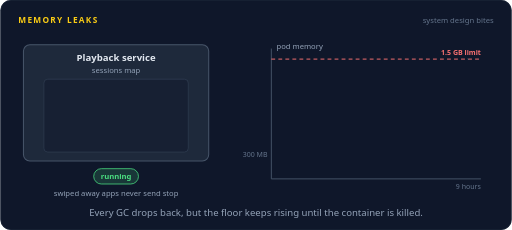
t = 0.00 s
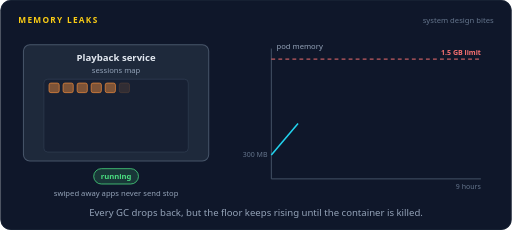
t = 1.64 s
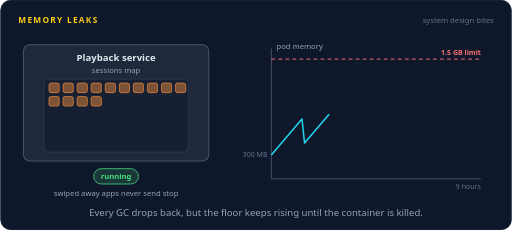
t = 3.36 s
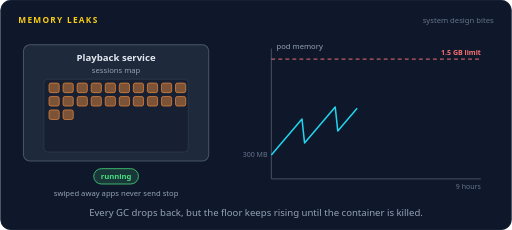
t = 4.96 s
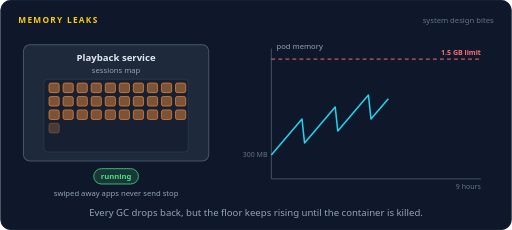
t = 6.68 s
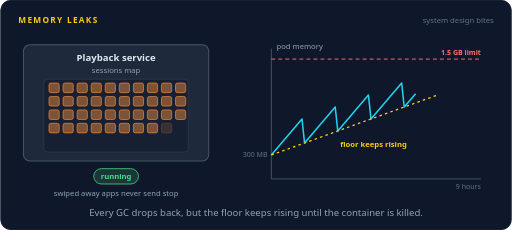
t = 8.25 s

The animated SVG that drew these frames (rendered in a browser with its animation timeline set to each time). Animation: 62 SMIL elements (animate=62); frames cover the first 8.25 s, repeats indefinitely.

<svg xmlns="http://www.w3.org/2000/svg" width="800" height="360" viewBox="0 0 800 360" role="img" aria-labelledby="title desc"><title id="title">Memory leaks</title><desc id="desc">A playback service keeps a sessions map, and sessions from swiped away apps are never deleted, so the map fills up. Its memory graph is a sawtooth whose floor rises after every garbage collection, until it hits the 1.5 GB limit, the container is killed for using too much memory, and it restarts with an empty map.</desc><rect width="800" height="360" rx="16" fill="#0f172a"/><rect x="0.5" y="0.5" width="799" height="359" rx="16" fill="none" stroke="#1e293b"/><text x="28" y="36" font-family="system-ui,-apple-system,'Segoe UI',Roboto,Helvetica,Arial,sans-serif" font-size="13" font-weight="700" letter-spacing="2" fill="#facc15">MEMORY LEAKS</text><text x="772" y="36" font-family="system-ui,-apple-system,'Segoe UI',Roboto,Helvetica,Arial,sans-serif" font-size="12" fill="#64748b" text-anchor="end">system design bites</text><rect x="36" y="70" width="290" height="182" rx="10" fill="#1e293b" stroke="#475569" stroke-width="1.6"/><g opacity="0"><animate attributeName="opacity" dur="16s" repeatCount="indefinite" calcMode="linear" keyTimes="0;0.675;0.69;0.81;0.825;1" values="0;0;1;1;0;0"/><rect x="36" y="70" width="290" height="182" rx="10" fill="#1e293b" stroke="#f87171" stroke-width="1.6"/></g><text x="181" y="96" font-family="system-ui,-apple-system,'Segoe UI',Roboto,Helvetica,Arial,sans-serif" font-size="15" font-weight="600" fill="#e2e8f0" text-anchor="middle">Playback service</text><text x="181" y="114" font-family="system-ui,-apple-system,'Segoe UI',Roboto,Helvetica,Arial,sans-serif" font-size="12" font-weight="400" fill="#94a3b8" text-anchor="middle">sessions map</text><rect x="68" y="124" width="226" height="114" rx="6" fill="#172033" stroke="#334155"/><rect x="76" y="130" width="16" height="15" rx="3" fill="#fb923c" fill-opacity="0.45" stroke="#fb923c" stroke-width="1" opacity="0"><animate attributeName="opacity" dur="16s" repeatCount="indefinite" calcMode="linear" keyTimes="0;0.0375;0.0475;0.825;0.875;1" values="0;0;1;1;0;0"/></rect><rect x="98" y="130" width="16" height="15" rx="3" fill="#fb923c" fill-opacity="0.45" stroke="#fb923c" stroke-width="1" opacity="0"><animate attributeName="opacity" dur="16s" repeatCount="indefinite" calcMode="linear" keyTimes="0;0.05;0.06;0.825;0.875;1" values="0;0;1;1;0;0"/></rect><rect x="120" y="130" width="16" height="15" rx="3" fill="#fb923c" fill-opacity="0.45" stroke="#fb923c" stroke-width="1" opacity="0"><animate attributeName="opacity" dur="16s" repeatCount="indefinite" calcMode="linear" keyTimes="0;0.0625;0.0725;0.825;0.875;1" values="0;0;1;1;0;0"/></rect><rect x="142" y="130" width="16" height="15" rx="3" fill="#fb923c" fill-opacity="0.45" stroke="#fb923c" stroke-width="1" opacity="0"><animate attributeName="opacity" dur="16s" repeatCount="indefinite" calcMode="linear" keyTimes="0;0.075;0.085;0.825;0.875;1" values="0;0;1;1;0;0"/></rect><rect x="164" y="130" width="16" height="15" rx="3" fill="#fb923c" fill-opacity="0.45" stroke="#fb923c" stroke-width="1" opacity="0"><animate attributeName="opacity" dur="16s" repeatCount="indefinite" calcMode="linear" keyTimes="0;0.0875;0.0975;0.825;0.875;1" values="0;0;1;1;0;0"/></rect><rect x="186" y="130" width="16" height="15" rx="3" fill="#fb923c" fill-opacity="0.45" stroke="#fb923c" stroke-width="1" opacity="0"><animate attributeName="opacity" dur="16s" repeatCount="indefinite" calcMode="linear" keyTimes="0;0.1;0.11;0.825;0.875;1" values="0;0;1;1;0;0"/></rect><rect x="208" y="130" width="16" height="15" rx="3" fill="#fb923c" fill-opacity="0.45" stroke="#fb923c" stroke-width="1" opacity="0"><animate attributeName="opacity" dur="16s" repeatCount="indefinite" calcMode="linear" keyTimes="0;0.1125;0.1225;0.825;0.875;1" values="0;0;1;1;0;0"/></rect><rect x="230" y="130" width="16" height="15" rx="3" fill="#fb923c" fill-opacity="0.45" stroke="#fb923c" stroke-width="1" opacity="0"><animate attributeName="opacity" dur="16s" repeatCount="indefinite" calcMode="linear" keyTimes="0;0.125;0.135;0.825;0.875;1" values="0;0;1;1;0;0"/></rect><rect x="252" y="130" width="16" height="15" rx="3" fill="#fb923c" fill-opacity="0.45" stroke="#fb923c" stroke-width="1" opacity="0"><animate attributeName="opacity" dur="16s" repeatCount="indefinite" calcMode="linear" keyTimes="0;0.1375;0.1475;0.825;0.875;1" values="0;0;1;1;0;0"/></rect><rect x="274" y="130" width="16" height="15" rx="3" fill="#fb923c" fill-opacity="0.45" stroke="#fb923c" stroke-width="1" opacity="0"><animate attributeName="opacity" dur="16s" repeatCount="indefinite" calcMode="linear" keyTimes="0;0.15;0.16;0.825;0.875;1" values="0;0;1;1;0;0"/></rect><rect x="76" y="151" width="16" height="15" rx="3" fill="#fb923c" fill-opacity="0.45" stroke="#fb923c" stroke-width="1" opacity="0"><animate attributeName="opacity" dur="16s" repeatCount="indefinite" calcMode="linear" keyTimes="0;0.1625;0.1725;0.825;0.875;1" values="0;0;1;1;0;0"/></rect><rect x="98" y="151" width="16" height="15" rx="3" fill="#fb923c" fill-opacity="0.45" stroke="#fb923c" stroke-width="1" opacity="0"><animate attributeName="opacity" dur="16s" repeatCount="indefinite" calcMode="linear" keyTimes="0;0.175;0.185;0.825;0.875;1" values="0;0;1;1;0;0"/></rect><rect x="120" y="151" width="16" height="15" rx="3" fill="#fb923c" fill-opacity="0.45" stroke="#fb923c" stroke-width="1" opacity="0"><animate attributeName="opacity" dur="16s" repeatCount="indefinite" calcMode="linear" keyTimes="0;0.1875;0.1975;0.825;0.875;1" values="0;0;1;1;0;0"/></rect><rect x="142" y="151" width="16" height="15" rx="3" fill="#fb923c" fill-opacity="0.45" stroke="#fb923c" stroke-width="1" opacity="0"><animate attributeName="opacity" dur="16s" repeatCount="indefinite" calcMode="linear" keyTimes="0;0.2;0.21;0.825;0.875;1" values="0;0;1;1;0;0"/></rect><rect x="164" y="151" width="16" height="15" rx="3" fill="#fb923c" fill-opacity="0.45" stroke="#fb923c" stroke-width="1" opacity="0"><animate attributeName="opacity" dur="16s" repeatCount="indefinite" calcMode="linear" keyTimes="0;0.2125;0.2225;0.825;0.875;1" values="0;0;1;1;0;0"/></rect><rect x="186" y="151" width="16" height="15" rx="3" fill="#fb923c" fill-opacity="0.45" stroke="#fb923c" stroke-width="1" opacity="0"><animate attributeName="opacity" dur="16s" repeatCount="indefinite" calcMode="linear" keyTimes="0;0.225;0.235;0.825;0.875;1" values="0;0;1;1;0;0"/></rect><rect x="208" y="151" width="16" height="15" rx="3" fill="#fb923c" fill-opacity="0.45" stroke="#fb923c" stroke-width="1" opacity="0"><animate attributeName="opacity" dur="16s" repeatCount="indefinite" calcMode="linear" keyTimes="0;0.2375;0.2475;0.825;0.875;1" values="0;0;1;1;0;0"/></rect><rect x="230" y="151" width="16" height="15" rx="3" fill="#fb923c" fill-opacity="0.45" stroke="#fb923c" stroke-width="1" opacity="0"><animate attributeName="opacity" dur="16s" repeatCount="indefinite" calcMode="linear" keyTimes="0;0.25;0.26;0.825;0.875;1" values="0;0;1;1;0;0"/></rect><rect x="252" y="151" width="16" height="15" rx="3" fill="#fb923c" fill-opacity="0.45" stroke="#fb923c" stroke-width="1" opacity="0"><animate attributeName="opacity" dur="16s" repeatCount="indefinite" calcMode="linear" keyTimes="0;0.2625;0.2725;0.825;0.875;1" values="0;0;1;1;0;0"/></rect><rect x="274" y="151" width="16" height="15" rx="3" fill="#fb923c" fill-opacity="0.45" stroke="#fb923c" stroke-width="1" opacity="0"><animate attributeName="opacity" dur="16s" repeatCount="indefinite" calcMode="linear" keyTimes="0;0.275;0.285;0.825;0.875;1" values="0;0;1;1;0;0"/></rect><rect x="76" y="172" width="16" height="15" rx="3" fill="#fb923c" fill-opacity="0.45" stroke="#fb923c" stroke-width="1" opacity="0"><animate attributeName="opacity" dur="16s" repeatCount="indefinite" calcMode="linear" keyTimes="0;0.2875;0.2975;0.825;0.875;1" values="0;0;1;1;0;0"/></rect><rect x="98" y="172" width="16" height="15" rx="3" fill="#fb923c" fill-opacity="0.45" stroke="#fb923c" stroke-width="1" opacity="0"><animate attributeName="opacity" dur="16s" repeatCount="indefinite" calcMode="linear" keyTimes="0;0.3;0.31;0.825;0.875;1" values="0;0;1;1;0;0"/></rect><rect x="120" y="172" width="16" height="15" rx="3" fill="#fb923c" fill-opacity="0.45" stroke="#fb923c" stroke-width="1" opacity="0"><animate attributeName="opacity" dur="16s" repeatCount="indefinite" calcMode="linear" keyTimes="0;0.3125;0.3225;0.825;0.875;1" values="0;0;1;1;0;0"/></rect><rect x="142" y="172" width="16" height="15" rx="3" fill="#fb923c" fill-opacity="0.45" stroke="#fb923c" stroke-width="1" opacity="0"><animate attributeName="opacity" dur="16s" repeatCount="indefinite" calcMode="linear" keyTimes="0;0.325;0.335;0.825;0.875;1" values="0;0;1;1;0;0"/></rect><rect x="164" y="172" width="16" height="15" rx="3" fill="#fb923c" fill-opacity="0.45" stroke="#fb923c" stroke-width="1" opacity="0"><animate attributeName="opacity" dur="16s" repeatCount="indefinite" calcMode="linear" keyTimes="0;0.3375;0.3475;0.825;0.875;1" values="0;0;1;1;0;0"/></rect><rect x="186" y="172" width="16" height="15" rx="3" fill="#fb923c" fill-opacity="0.45" stroke="#fb923c" stroke-width="1" opacity="0"><animate attributeName="opacity" dur="16s" repeatCount="indefinite" calcMode="linear" keyTimes="0;0.35;0.36;0.825;0.875;1" values="0;0;1;1;0;0"/></rect><rect x="208" y="172" width="16" height="15" rx="3" fill="#fb923c" fill-opacity="0.45" stroke="#fb923c" stroke-width="1" opacity="0"><animate attributeName="opacity" dur="16s" repeatCount="indefinite" calcMode="linear" keyTimes="0;0.3625;0.3725;0.825;0.875;1" values="0;0;1;1;0;0"/></rect><rect x="230" y="172" width="16" height="15" rx="3" fill="#fb923c" fill-opacity="0.45" stroke="#fb923c" stroke-width="1" opacity="0"><animate attributeName="opacity" dur="16s" repeatCount="indefinite" calcMode="linear" keyTimes="0;0.375;0.385;0.825;0.875;1" values="0;0;1;1;0;0"/></rect><rect x="252" y="172" width="16" height="15" rx="3" fill="#fb923c" fill-opacity="0.45" stroke="#fb923c" stroke-width="1" opacity="0"><animate attributeName="opacity" dur="16s" repeatCount="indefinite" calcMode="linear" keyTimes="0;0.3875;0.3975;0.825;0.875;1" values="0;0;1;1;0;0"/></rect><rect x="274" y="172" width="16" height="15" rx="3" fill="#fb923c" fill-opacity="0.45" stroke="#fb923c" stroke-width="1" opacity="0"><animate attributeName="opacity" dur="16s" repeatCount="indefinite" calcMode="linear" keyTimes="0;0.4;0.41;0.825;0.875;1" values="0;0;1;1;0;0"/></rect><rect x="76" y="193" width="16" height="15" rx="3" fill="#fb923c" fill-opacity="0.45" stroke="#fb923c" stroke-width="1" opacity="0"><animate attributeName="opacity" dur="16s" repeatCount="indefinite" calcMode="linear" keyTimes="0;0.4125;0.4225;0.825;0.875;1" values="0;0;1;1;0;0"/></rect><rect x="98" y="193" width="16" height="15" rx="3" fill="#fb923c" fill-opacity="0.45" stroke="#fb923c" stroke-width="1" opacity="0"><animate attributeName="opacity" dur="16s" repeatCount="indefinite" calcMode="linear" keyTimes="0;0.425;0.435;0.825;0.875;1" values="0;0;1;1;0;0"/></rect><rect x="120" y="193" width="16" height="15" rx="3" fill="#fb923c" fill-opacity="0.45" stroke="#fb923c" stroke-width="1" opacity="0"><animate attributeName="opacity" dur="16s" repeatCount="indefinite" calcMode="linear" keyTimes="0;0.4375;0.4475;0.825;0.875;1" values="0;0;1;1;0;0"/></rect><rect x="142" y="193" width="16" height="15" rx="3" fill="#fb923c" fill-opacity="0.45" stroke="#fb923c" stroke-width="1" opacity="0"><animate attributeName="opacity" dur="16s" repeatCount="indefinite" calcMode="linear" keyTimes="0;0.45;0.46;0.825;0.875;1" values="0;0;1;1;0;0"/></rect><rect x="164" y="193" width="16" height="15" rx="3" fill="#fb923c" fill-opacity="0.45" stroke="#fb923c" stroke-width="1" opacity="0"><animate attributeName="opacity" dur="16s" repeatCount="indefinite" calcMode="linear" keyTimes="0;0.4625;0.4725;0.825;0.875;1" values="0;0;1;1;0;0"/></rect><rect x="186" y="193" width="16" height="15" rx="3" fill="#fb923c" fill-opacity="0.45" stroke="#fb923c" stroke-width="1" opacity="0"><animate attributeName="opacity" dur="16s" repeatCount="indefinite" calcMode="linear" keyTimes="0;0.475;0.485;0.825;0.875;1" values="0;0;1;1;0;0"/></rect><rect x="208" y="193" width="16" height="15" rx="3" fill="#fb923c" fill-opacity="0.45" stroke="#fb923c" stroke-width="1" opacity="0"><animate attributeName="opacity" dur="16s" repeatCount="indefinite" calcMode="linear" keyTimes="0;0.4875;0.4975;0.825;0.875;1" values="0;0;1;1;0;0"/></rect><rect x="230" y="193" width="16" height="15" rx="3" fill="#fb923c" fill-opacity="0.45" stroke="#fb923c" stroke-width="1" opacity="0"><animate attributeName="opacity" dur="16s" repeatCount="indefinite" calcMode="linear" keyTimes="0;0.5;0.51;0.825;0.875;1" values="0;0;1;1;0;0"/></rect><rect x="252" y="193" width="16" height="15" rx="3" fill="#fb923c" fill-opacity="0.45" stroke="#fb923c" stroke-width="1" opacity="0"><animate attributeName="opacity" dur="16s" repeatCount="indefinite" calcMode="linear" keyTimes="0;0.5125;0.5225;0.825;0.875;1" values="0;0;1;1;0;0"/></rect><rect x="274" y="193" width="16" height="15" rx="3" fill="#fb923c" fill-opacity="0.45" stroke="#fb923c" stroke-width="1" opacity="0"><animate attributeName="opacity" dur="16s" repeatCount="indefinite" calcMode="linear" keyTimes="0;0.525;0.535;0.825;0.875;1" values="0;0;1;1;0;0"/></rect><rect x="76" y="214" width="16" height="15" rx="3" fill="#fb923c" fill-opacity="0.45" stroke="#fb923c" stroke-width="1" opacity="0"><animate attributeName="opacity" dur="16s" repeatCount="indefinite" calcMode="linear" keyTimes="0;0.5375;0.5475;0.825;0.875;1" values="0;0;1;1;0;0"/></rect><rect x="98" y="214" width="16" height="15" rx="3" fill="#fb923c" fill-opacity="0.45" stroke="#fb923c" stroke-width="1" opacity="0"><animate attributeName="opacity" dur="16s" repeatCount="indefinite" calcMode="linear" keyTimes="0;0.55;0.56;0.825;0.875;1" values="0;0;1;1;0;0"/></rect><rect x="120" y="214" width="16" height="15" rx="3" fill="#fb923c" fill-opacity="0.45" stroke="#fb923c" stroke-width="1" opacity="0"><animate attributeName="opacity" dur="16s" repeatCount="indefinite" calcMode="linear" keyTimes="0;0.5625;0.5725;0.825;0.875;1" values="0;0;1;1;0;0"/></rect><rect x="142" y="214" width="16" height="15" rx="3" fill="#fb923c" fill-opacity="0.45" stroke="#fb923c" stroke-width="1" opacity="0"><animate attributeName="opacity" dur="16s" repeatCount="indefinite" calcMode="linear" keyTimes="0;0.575;0.585;0.825;0.875;1" values="0;0;1;1;0;0"/></rect><rect x="164" y="214" width="16" height="15" rx="3" fill="#fb923c" fill-opacity="0.45" stroke="#fb923c" stroke-width="1" opacity="0"><animate attributeName="opacity" dur="16s" repeatCount="indefinite" calcMode="linear" keyTimes="0;0.5875;0.5975;0.825;0.875;1" values="0;0;1;1;0;0"/></rect><rect x="186" y="214" width="16" height="15" rx="3" fill="#fb923c" fill-opacity="0.45" stroke="#fb923c" stroke-width="1" opacity="0"><animate attributeName="opacity" dur="16s" repeatCount="indefinite" calcMode="linear" keyTimes="0;0.6;0.61;0.825;0.875;1" values="0;0;1;1;0;0"/></rect><rect x="208" y="214" width="16" height="15" rx="3" fill="#fb923c" fill-opacity="0.45" stroke="#fb923c" stroke-width="1" opacity="0"><animate attributeName="opacity" dur="16s" repeatCount="indefinite" calcMode="linear" keyTimes="0;0.6125;0.6225;0.825;0.875;1" values="0;0;1;1;0;0"/></rect><rect x="230" y="214" width="16" height="15" rx="3" fill="#fb923c" fill-opacity="0.45" stroke="#fb923c" stroke-width="1" opacity="0"><animate attributeName="opacity" dur="16s" repeatCount="indefinite" calcMode="linear" keyTimes="0;0.625;0.635;0.825;0.875;1" values="0;0;1;1;0;0"/></rect><rect x="252" y="214" width="16" height="15" rx="3" fill="#fb923c" fill-opacity="0.45" stroke="#fb923c" stroke-width="1" opacity="0"><animate attributeName="opacity" dur="16s" repeatCount="indefinite" calcMode="linear" keyTimes="0;0.6375;0.6475;0.825;0.875;1" values="0;0;1;1;0;0"/></rect><rect x="274" y="214" width="16" height="15" rx="3" fill="#fb923c" fill-opacity="0.45" stroke="#fb923c" stroke-width="1" opacity="0"><animate attributeName="opacity" dur="16s" repeatCount="indefinite" calcMode="linear" keyTimes="0;0.65;0.66;0.825;0.875;1" values="0;0;1;1;0;0"/></rect><g opacity="1"><animate attributeName="opacity" dur="16s" repeatCount="indefinite" calcMode="linear" keyTimes="0;0.6562;0.675;0.95;0.9667;1" values="1;1;0;0;1;1"/><rect x="145.96" y="264" width="70.08" height="24" rx="12" fill="#4ade80" fill-opacity="0.16" stroke="#4ade80" stroke-width="1.2"/><text x="181" y="280.32" font-family="system-ui,-apple-system,'Segoe UI',Roboto,Helvetica,Arial,sans-serif" font-size="12" font-weight="600" fill="#4ade80" text-anchor="middle">running</text></g><g opacity="0"><animate attributeName="opacity" dur="16s" repeatCount="indefinite" calcMode="linear" keyTimes="0;0.675;0.6938;0.8062;0.825;1" values="0;0;1;1;0;0"/><rect x="138.52" y="264" width="84.96" height="24" rx="12" fill="#f87171" fill-opacity="0.16" stroke="#f87171" stroke-width="1.2"/><text x="181" y="280.32" font-family="system-ui,-apple-system,'Segoe UI',Roboto,Helvetica,Arial,sans-serif" font-size="12" font-weight="600" fill="#f87171" text-anchor="middle">OOMKilled</text></g><g opacity="0"><animate attributeName="opacity" dur="16s" repeatCount="indefinite" calcMode="linear" keyTimes="0;0.825;0.8438;0.9312;0.95;1" values="0;0;1;1;0;0"/><rect x="93.88" y="264" width="174.24" height="24" rx="12" fill="#fb923c" fill-opacity="0.16" stroke="#fb923c" stroke-width="1.2"/><text x="181" y="280.32" font-family="system-ui,-apple-system,'Segoe UI',Roboto,Helvetica,Arial,sans-serif" font-size="12" font-weight="600" fill="#fb923c" text-anchor="middle">restarting, empty map</text></g><text x="181" y="306" font-family="system-ui,-apple-system,'Segoe UI',Roboto,Helvetica,Arial,sans-serif" font-size="12" font-weight="400" fill="#94a3b8" text-anchor="middle">swiped away apps never send stop</text><path d="M424,76 L424,280 L752,280" fill="none" stroke="#475569" stroke-width="1.5"/><text x="432" y="76" font-family="system-ui,-apple-system,'Segoe UI',Roboto,Helvetica,Arial,sans-serif" font-size="12" font-weight="400" fill="#94a3b8" text-anchor="start">pod memory</text><text x="418" y="246.5" font-family="system-ui,-apple-system,'Segoe UI',Roboto,Helvetica,Arial,sans-serif" font-size="11" font-weight="400" fill="#64748b" text-anchor="end">300 MB</text><text x="752" y="296" font-family="system-ui,-apple-system,'Segoe UI',Roboto,Helvetica,Arial,sans-serif" font-size="11" font-weight="400" fill="#64748b" text-anchor="end">9 hours</text><path d="M424,92.5 L752,92.5" stroke="#f87171" stroke-width="1.5" stroke-dasharray="6 5"/><text x="752" y="85.5" font-family="system-ui,-apple-system,'Segoe UI',Roboto,Helvetica,Arial,sans-serif" font-size="11" font-weight="600" fill="#f87171" text-anchor="end">1.5 GB limit</text><path d="M424.0,242.5 L472.0,186.2 L476.0,223.8 L524.0,167.5 L528.0,205.0 L576.0,148.8 L580.0,186.2 L628.0,130.0 L632.0,167.5 L680.0,111.2 L684.0,148.8 L732.0,92.5" fill="none" stroke="#22d3ee" stroke-width="2.4" stroke-linejoin="round" stroke-dasharray="632.2 632.2" stroke-dashoffset="632.2"><animate attributeName="stroke-dashoffset" dur="16s" repeatCount="indefinite" calcMode="linear" keyTimes="0;0.0375;0.675;0.9;0.9125;1" values="632.2417424967952;632.2417424967952;0;0;632.2417424967952;632.2417424967952"/><animate attributeName="opacity" dur="16s" repeatCount="indefinite" calcMode="linear" keyTimes="0;0.825;0.875;0.9125;0.925;1" values="1;1;0;0;1;1"/></path><g opacity="0"><animate attributeName="opacity" dur="16s" repeatCount="indefinite" calcMode="linear" keyTimes="0;0.425;0.4437;0.8562;0.875;1" values="0;0;1;1;0;0"/><path d="M424.0,242.5 L476.0,223.8 L528.0,205.0 L580.0,186.2 L632.0,167.5 L684.0,148.8" fill="none" stroke="#facc15" stroke-width="2" stroke-dasharray="4 5"/></g><g opacity="0"><animate attributeName="opacity" dur="16s" repeatCount="indefinite" calcMode="linear" keyTimes="0;0.45;0.4688;0.8562;0.875;1" values="0;0;1;1;0;0"/><text x="584" y="230" font-family="system-ui,-apple-system,'Segoe UI',Roboto,Helvetica,Arial,sans-serif" font-size="12" font-weight="600" fill="#facc15" text-anchor="middle">floor keeps rising</text></g><g opacity="0"><animate attributeName="opacity" dur="16s" repeatCount="indefinite" calcMode="linear" keyTimes="0;0.675;0.6938;0.8562;0.875;1" values="0;0;1;1;0;0"/><path d="M732.0,92.5 L736.0,280" stroke="#f87171" stroke-width="2.4"/></g><circle cx="732" cy="92.5" r="8" fill="none" stroke="#f87171" stroke-width="2" opacity="0"><animate attributeName="r" dur="16s" repeatCount="indefinite" calcMode="linear" keyTimes="0;0.675;0.775;1" values="8;8;30;30"/><animate attributeName="opacity" dur="16s" repeatCount="indefinite" calcMode="linear" keyTimes="0;0.675;0.6763;0.775;1" values="0;0;0.9;0;0"/></circle><g opacity="0"><animate attributeName="opacity" dur="16s" repeatCount="indefinite" calcMode="linear" keyTimes="0;0.675;0.69;0.86;0.875;1" values="0;0;1;1;0;0"/><rect x="639.52" y="244" width="84.96" height="24" rx="12" fill="#f87171" fill-opacity="0.16" stroke="#f87171" stroke-width="1.2"/><text x="682" y="260.32" font-family="system-ui,-apple-system,'Segoe UI',Roboto,Helvetica,Arial,sans-serif" font-size="12" font-weight="600" fill="#f87171" text-anchor="middle">OOMKilled</text></g><text x="400.0" y="338" font-family="system-ui,-apple-system,'Segoe UI',Roboto,Helvetica,Arial,sans-serif" font-size="15" fill="#94a3b8" text-anchor="middle">Every GC drops back, but the floor keeps rising until the container is killed.</text></svg>
